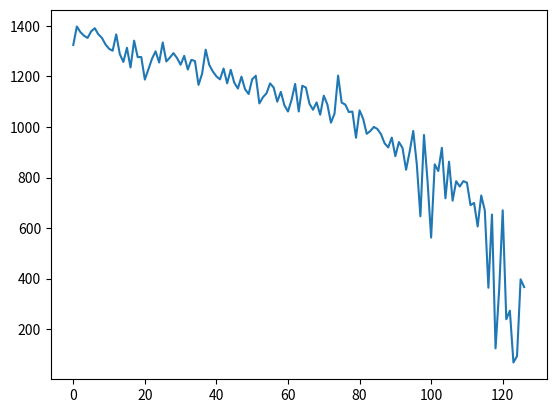

This figure's Python source:
import matplotlib.pyplot as plt
import numpy as np

cost = [1324.3533674086643, 1397.2508556295006, 1374.773303481853, 1360.772647473943, 1351.9606868304973,
        1377.856373440233, 1390.4760588025501, 1366.4250205787935, 1352.2916218739756, 1326.393758785055,
        1309.0335205806887, 1301.335277362839, 1365.9693449377273, 1288.4674326701472, 1256.9250713206839,
        1313.0633611379196, 1235.2298383571954, 1341.168318837752, 1276.118206034024, 1276.5067335745048,
        1187.2928310486582, 1228.1067016373395, 1269.632988898671, 1299.0439352416518, 1254.7395757305903,
        1334.002815301335, 1259.1042426279196, 1274.2366963640513, 1291.9290712683464, 1272.2415078280687,
        1245.9052815041127, 1281.133522573132, 1226.9664826902194, 1265.2283498090521, 1260.6512782553211,
        1166.2655613478744, 1210.3364372165229, 1305.6394883987407, 1245.1219063483834, 1219.3097912462242,
        1200.088394698948, 1188.141812972371, 1231.0211969282204, 1172.5139772425412, 1225.745160984799,
        1174.59044756732, 1151.928717077552, 1198.8107946780513, 1149.1136362122836, 1130.244333590931,
        1188.5585457802006, 1202.2360617085358, 1092.87577499738, 1117.5242646914448, 1132.9641919235337,
        1172.2074208407012, 1155.752435872136, 1099.8256759226788, 1138.6779369404535, 1085.4781078645308,
        1060.9115887042412, 1107.104155304889, 1170.1994579553234, 1061.0857019046412, 1162.8093670446242,
        1155.7132141470906, 1091.6449694048424, 1068.0685547193148, 1096.9552565147826, 1048.300401034104,
        1123.624296935248, 1089.0526497279486, 1016.93537966962, 1052.2673381375992, 1203.0270933577785,
        1096.0637432240226, 1088.5585695412108, 1058.950918749571, 1060.8689545862937, 957.2772175681408,
        1065.4990480320068, 1032.4435077620765, 972.7048827462921, 983.845467729606, 1000.172502485989,
        991.5407453502901, 971.0838736799915, 935.359797211243, 918.9486089654266, 957.9499058926572, 884.266943694018,
        940.2166710731573, 917.0725042768472, 830.6184626885039, 902.3971390216705, 984.047715844633, 851.9058660395912,
        646.3857595615839, 968.3142707782242, 784.5697852688651, 562.3489211612662, 852.0195426924896,
        825.7449218962057, 917.4393288613203, 717.8124924480264, 862.6586896518334, 708.493568184255, 785.4540956788327,
        764.2618832120583, 785.5985474403387, 779.8441185741497, 690.8759206231592, 699.4225034175254,
        606.3135270403326, 728.850628092559, 669.5853557341542, 364.0619673480185, 653.5417475319096,
        124.45459318337966, 353.74390234844736, 670.396877825521, 239.49825572175908, 273.52542485399164,
        68.60326532003468, 93.8034982530773, 397.5181373837308, 366.86331584759984]

overtime = [False, False, False, False, False, False, False, False, False, False, False, False, False, False, False,
            False, False, False, False, False, False, False, False, False, False, False, False, False, False, False,
            False, False, False, False, False, False, False, False, False, False, False, False, False, False, False,
            False, False, False, False, False, False, False, False, False, False, False, False, False, False, False,
            False, False, False, False, False, False, False, False, False, False, False, False, False, False, False,
            False, False, False, False, False, False, False, False, False, False, False, False, False, False, False,
            False, False, False, True, False, False, False, True, False, False, True, False, False, False, False, False,
            False, False, False, False, False, False, True, False, False, False, True, False, True, True, False, True,
            True, True, True, True, True]

plt.plot([x for x in range(len(cost))], cost)
plt.show()
